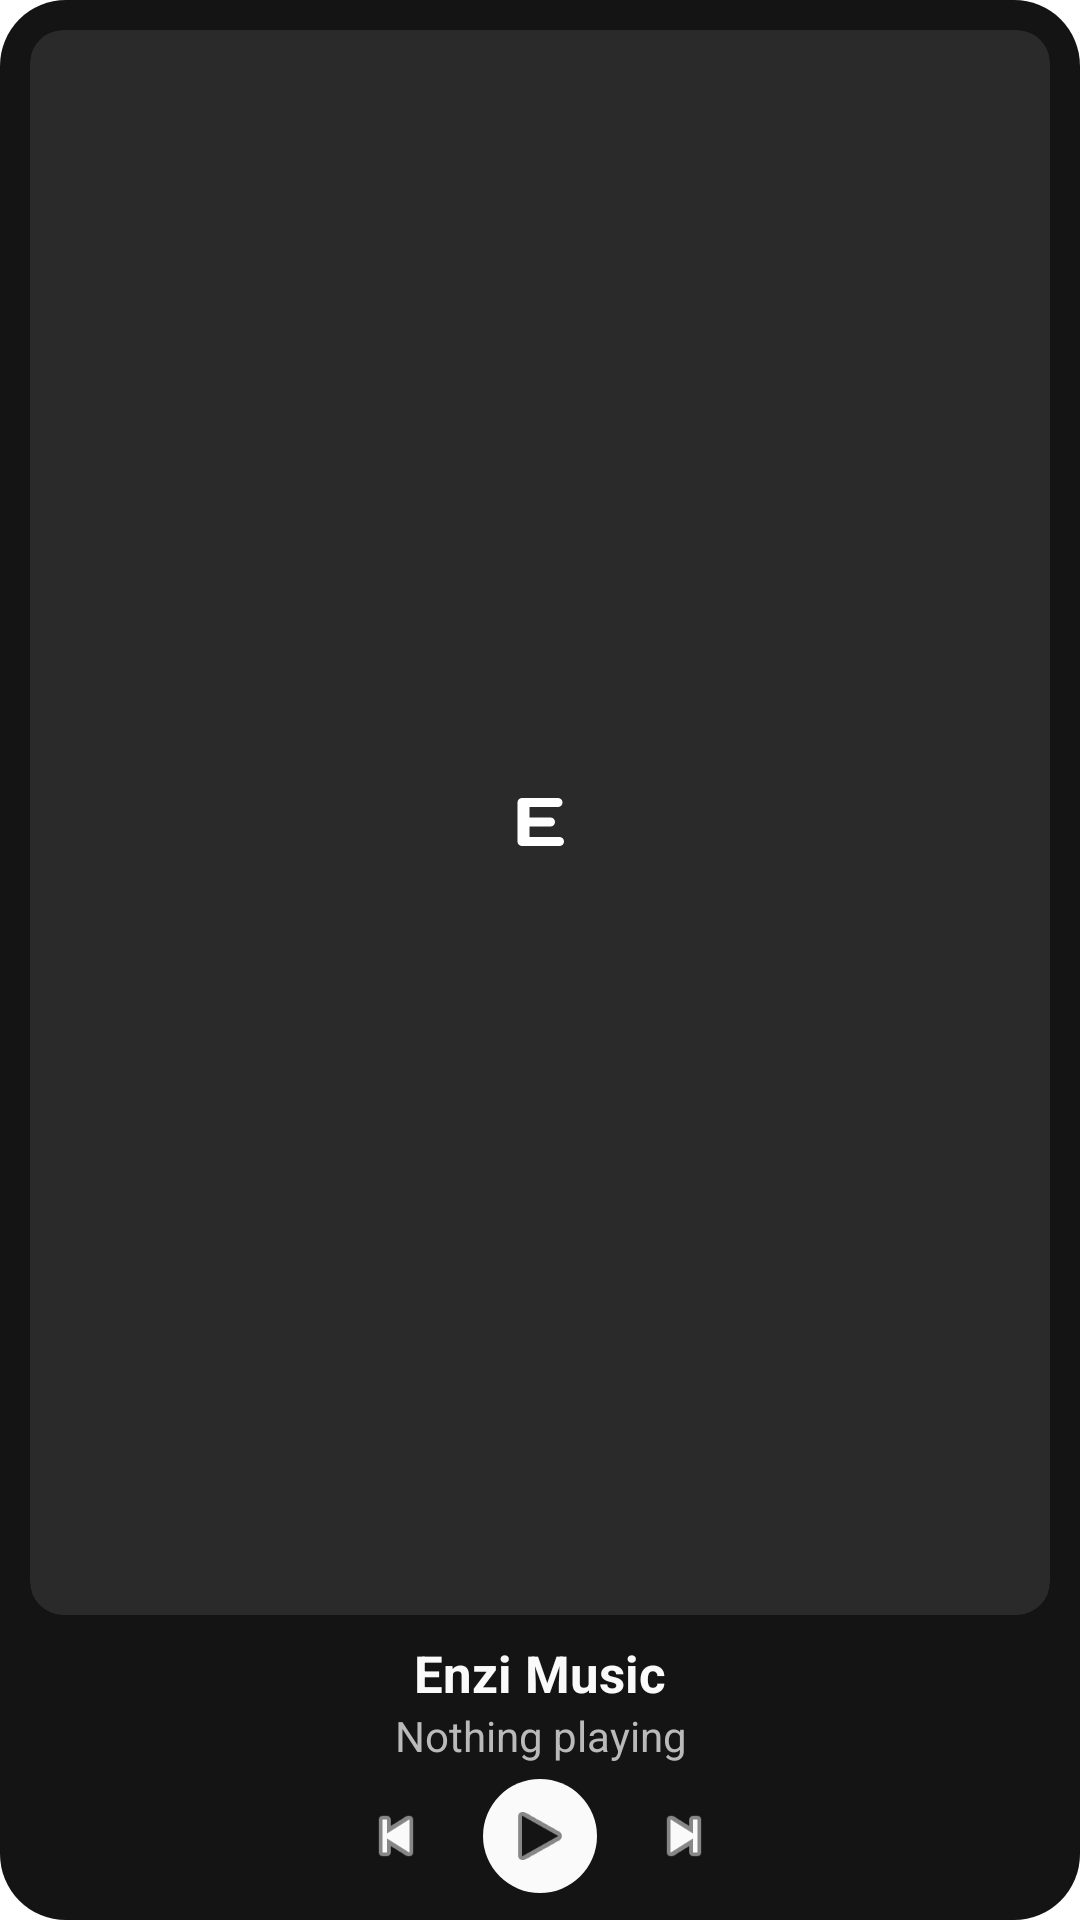

The Android layout XML behind this screen, and the referenced resources:
<!-- AndroidManifest.xml: application theme Theme.enzi_music_app -->
<!-- res/layout/widget_tall.xml -->
<?xml version="1.0" encoding="utf-8"?>
<LinearLayout xmlns:android="http://schemas.android.com/apk/res/android"
    android:id="@+id/widget_root"
    android:layout_width="match_parent"
    android:layout_height="match_parent"
    android:background="@drawable/widget_background"
    android:gravity="center_horizontal"
    android:orientation="vertical"
    android:paddingStart="10dp"
    android:paddingEnd="10dp"
    android:paddingTop="10dp"
    android:paddingBottom="4dp">

    <ImageView
        android:id="@+id/widget_cover"
        android:layout_width="match_parent"
        android:layout_height="0dp"
        android:layout_weight="1"
        android:background="@drawable/widget_cover_background"
        android:clipToOutline="true"
        android:importantForAccessibility="no"
        android:scaleType="fitCenter" />

    <TextView
        android:id="@+id/widget_title"
        android:layout_width="match_parent"
        android:layout_height="wrap_content"
        android:layout_marginTop="8dp"
        android:ellipsize="end"
        android:gravity="center"
        android:maxLines="2"
        android:text="@string/app_name"
        android:textColor="#FAFAFA"
        android:textSize="17sp"
        android:textStyle="bold" />

    <TextView
        android:id="@+id/widget_artist"
        android:layout_width="match_parent"
        android:layout_height="wrap_content"
        android:ellipsize="end"
        android:gravity="center"
        android:maxLines="1"
        android:text="@string/widget_idle"
        android:textColor="#BABABA"
        android:textSize="14sp" />

    <include layout="@layout/widget_playback_controls" />
</LinearLayout>
<!-- res/layout/widget_playback_controls.xml (included above) -->
<?xml version="1.0" encoding="utf-8"?>
<LinearLayout xmlns:android="http://schemas.android.com/apk/res/android"
    android:layout_width="wrap_content"
    android:layout_height="48dp"
    android:orientation="horizontal">

    <ImageButton
        android:id="@+id/widget_previous"
        android:layout_width="48dp"
        android:layout_height="match_parent"
        android:background="@android:color/transparent"
        android:contentDescription="@string/widget_previous"
        android:padding="12dp"
        android:scaleType="fitCenter"
        android:src="@android:drawable/ic_media_previous"
        android:tint="#FAFAFA" />

    <ImageButton
        android:id="@+id/widget_toggle"
        android:layout_width="48dp"
        android:layout_height="match_parent"
        android:background="@drawable/widget_toggle_background"
        android:contentDescription="@string/widget_play"
        android:padding="12dp"
        android:scaleType="fitCenter"
        android:src="@android:drawable/ic_media_play"
        android:tint="#141414" />

    <ImageButton
        android:id="@+id/widget_next"
        android:layout_width="48dp"
        android:layout_height="match_parent"
        android:background="@android:color/transparent"
        android:contentDescription="@string/widget_next"
        android:padding="12dp"
        android:scaleType="fitCenter"
        android:src="@android:drawable/ic_media_next"
        android:tint="#FAFAFA" />
</LinearLayout>
<!-- resources referenced by this layout -->
<resources>
  <!-- drawable widget_background (drawable) -->
  <?xml version="1.0" encoding="utf-8"?>
  <shape xmlns:android="http://schemas.android.com/apk/res/android" android:shape="rectangle">
      <solid android:color="#141414" />
      <corners android:radius="22dp" />
  </shape>
  <!-- drawable widget_cover_background (drawable) -->
  <?xml version="1.0" encoding="utf-8"?>
  <layer-list xmlns:android="http://schemas.android.com/apk/res/android">
      <item>
          <shape android:shape="rectangle">
              <solid android:color="#2A2A2A" />
              <corners android:radius="11dp" />
          </shape>
      </item>
      <item
          android:width="24dp"
          android:height="24dp"
          android:drawable="@drawable/ic_stat_music"
          android:gravity="center" />
  </layer-list>
  <!-- drawable widget_toggle_background (drawable) -->
  <?xml version="1.0" encoding="utf-8"?>
  <inset xmlns:android="http://schemas.android.com/apk/res/android" android:inset="5dp">
      <shape android:shape="oval">
          <solid android:color="#FAFAFA" />
      </shape>
  </inset>
  <string name="app_name">"Enzi Music"</string>
  <string name="widget_idle">Nothing playing</string>
  <string name="widget_next">Next track</string>
  <string name="widget_play">Play</string>
  <string name="widget_previous">Previous track</string>
  <style name="Theme.enzi_music_app" parent="Theme.MaterialComponents.DayNight.NoActionBar">
          
      </style>
  <!-- drawable ic_stat_music (drawable) -->
  <?xml version="1.0" encoding="utf-8"?>
  <vector xmlns:android="http://schemas.android.com/apk/res/android"
      android:width="24dp"
      android:height="24dp"
      android:viewportWidth="24"
      android:viewportHeight="24">
      <path
          android:fillColor="#FFFFFFFF"
          android:pathData="M6,4h12a1.5,1.5 0,0 1,0 3h-9.5v3.5h7a1.5,1.5 0,0 1,0 3h-7v3.5h10a1.5,1.5 0,0 1,0 3h-12.5a1.5,1.5 0,0 1,-1.5 -1.5v-13a1.5,1.5 0,0 1,1.5 -1.5z" />
  </vector>
</resources>
